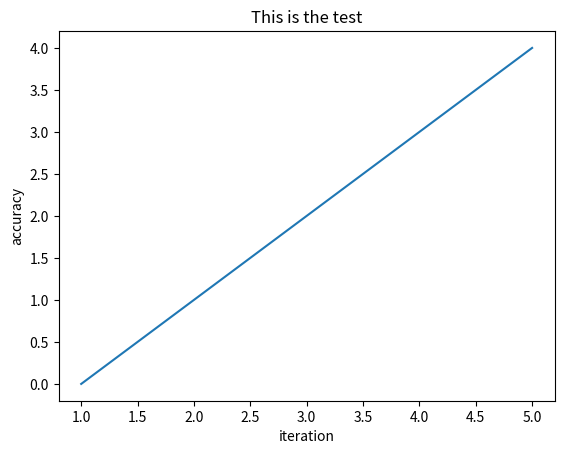

Write the Python code that produced this figure.
"""
This file will contains a series of functions to plot the graph and save the plot

plot_graph() function has 5 parameters to generate a graph
    1. sequential_data: The dependent data want to plot
    2. name: The name of the file
    3. title: The title of the graph
    4. x_label: The x-axis's legend
    5. y_label: The y-axis's legend

"""

import matplotlib.pyplot as plt
import numpy as np

def plot_graph(sequential_data, name, title, x_label, y_label):
    
    # Plot the graph where sequential_data is 1d
    fig, ax = plt.subplots()
    ax.plot(sequential_data, range(len(sequential_data)))
    ax.set_title(title)
    ax.set(xlabel=x_label, ylabel=y_label)
    fig.savefig(name, dpi=150)
    


# Only for testing
if __name__ == "__main__":
    print("hello world")
    plot_graph([1,2,3,4,5], "test", "This is the test", "iteration", "accuracy")


    
